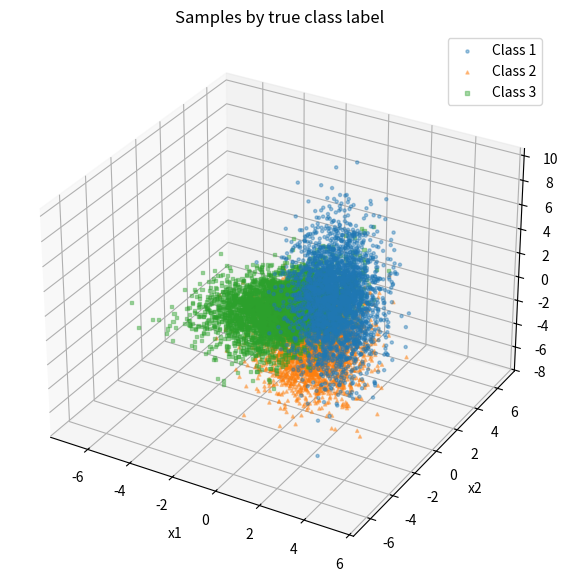

The matplotlib source for this figure:
import numpy as np
import matplotlib.pyplot as plt
import random
import scipy
from scipy.stats import multivariate_normal


# Sorry for the typos in advance

print("Installations Working!")
# Parameter Definitions

class_1_prior = .3
class_2_prior = .3
class_3_prior = .4

# Set Random Seed
rng = np.random.default_rng(1)

dist_1_mu = [1, 1, 1]
dist_2_mu = [1, -1, -1]
dist_3_mu = [-1, 1, -1]
dist_4_mu = [-1, -1, 1]


# Quick verification of mean equidistance
mu_list = [dist_1_mu, dist_2_mu, dist_3_mu, dist_4_mu]


dist_1_cov = [[2,   -1.5, .5],
              [-1.5, 2, 1],
              [.5, 1, 5]]

dist_2_cov = [[1,   -.2, -.5],
              [-.2, 2, .5],
              [-.5, .5, 1.5]]

dist_3_cov = [[1, .1, .5],
              [.1, 1.5, 1],
              [.5, 1, 1.5]]

dist_4_cov = [[2, .1, .5],
              [.1, 2, .1],
              [.5, .1, .5]]

cov_list = [dist_1_cov, dist_2_cov, dist_3_cov, dist_4_cov]

# average standard deviation across all components
all_stds = [np.sqrt(np.diag(np.array(C))) for C in cov_list]
avg_std = np.mean(all_stds)
print(f"Average std: {avg_std:.4f}")

# distance / avg_std for every pair
for i in range(len(mu_list)):
    for j in range(i + 1, len(mu_list)):
        d = np.linalg.norm(np.array(mu_list[i]) - np.array(mu_list[j]))
        print(f"mu_{i+1} to mu_{j+1}: distance = {d:.3f}, ratio = {d / avg_std:.2f}")


L = (rng.random(10000) < .3).astype(int)   # 1 with prob 0.65, else 0
n1 = np.sum(L == 1)

n0 = np.sum(L == 0)
L = (rng.random(n0) < (.3/.7)).astype(int)
n2 = np.sum(L == 1)
n3 = np.sum(L == 0)

dist_1 = rng.multivariate_normal(dist_1_mu, dist_1_cov, size=n1)
dist_2 = rng.multivariate_normal(dist_2_mu, dist_2_cov, size=n2)
dist_3 = rng.multivariate_normal(dist_3_mu, dist_3_cov, size=int(n3/2))
dist_4 = rng.multivariate_normal(dist_4_mu, dist_4_cov, size=int(n3/2)+1)

X_dist = np.vstack([dist_1, dist_2, dist_3, dist_4])
L = np.concatenate([np.full(n1, 1), np.full(n2, 2), np.full(n3, 3)])
# Verification

print(f"Dist: X_dist | Shape: {X_dist.shape}")
print(f"Mean: {np.mean(X_dist)} | {np.mean(X_dist[L == 1], axis=0)} | {np.mean(X_dist[L == 2], axis=0)} | {np.mean(X_dist[L == 3], axis=0)}")
print(f"Labels: {np.mean(L)} | Shape: {L.shape}")



print(f"Counts-- N1: {n1} | N2: {n2} | N3: {n3}")

fig = plt.figure(figsize=(8, 7))
ax = fig.add_subplot(projection='3d')

markers = {1: 'o', 2: '^', 3: 's'}
colors  = {1: 'tab:blue', 2: 'tab:orange', 3: 'tab:green'}

for k in [1, 2, 3]:
    pts = X_dist[L == k]
    ax.scatter(pts[:, 0], pts[:, 1], pts[:, 2],
               marker=markers[k], c=colors[k], s=5, alpha=0.4,
               label=f"Class {k}")

ax.set_xlabel("x1")
ax.set_ylabel("x2")
ax.set_zlabel("x3")
ax.set_title("Samples by true class label")
ax.legend()
plt.show()
